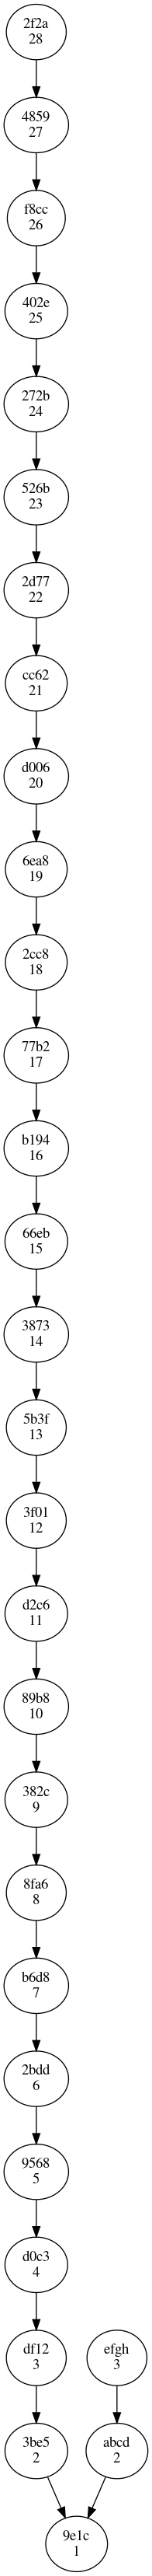

Source code (Python):
import pydot,sys,pickle

dump_file_name=sys.argv[1]

file_ojbect=open(dump_file_name,'rb')
H=pickle.load(file_ojbect)

blockchain=pydot.Dot(graph_type='digraph')

for i in H:
	blockchain.add_node(pydot.Node(i+'\n'+str(H[i][1])))

for i in H:
	if(i!='9e1c'):
		new_block_string=str(i)+'\n'+str(H[i][1])
		prev_block_string=str(H[i][0][0]) + '\n' + str(H[H[i][0][0]][1])
		edge=pydot.Edge(new_block_string,prev_block_string)
		blockchain.add_edge(edge)

blockchain.write_png('tree.png')
